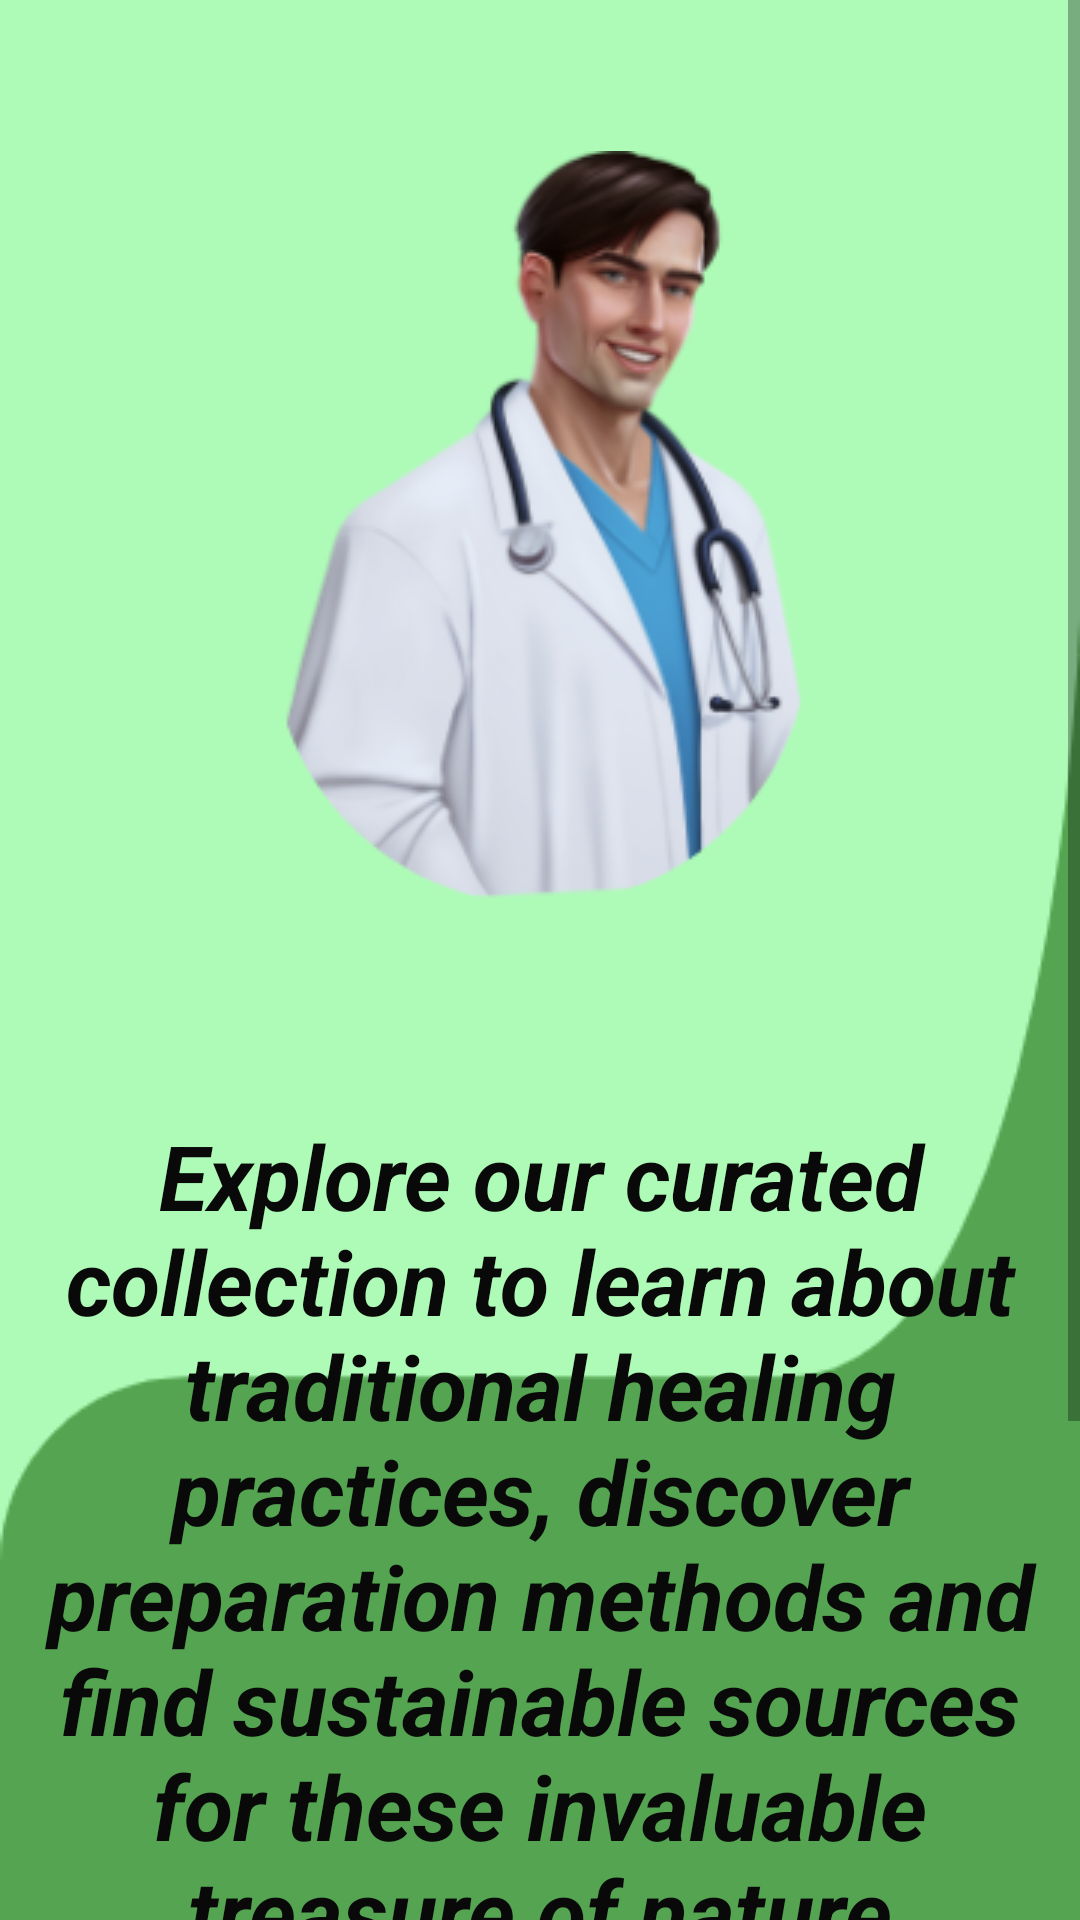

Layout XML and referenced resources for this Android screen:
<!-- AndroidManifest.xml: application theme Theme.EcoHerb -->
<!-- res/layout/activity_welcome2.xml -->
<?xml version="1.0" encoding="utf-8"?>
<ScrollView xmlns:android="http://schemas.android.com/apk/res/android"
    xmlns:app="http://schemas.android.com/apk/res-auto"
    xmlns:tools="http://schemas.android.com/tools"
    android:id="@+id/scroll"
    android:layout_width="match_parent"
    android:layout_height="match_parent"
    android:contentDescription="@string/scroll"
    android:fillViewport="true">


    <androidx.constraintlayout.widget.ConstraintLayout
        android:id="@+id/main"
        android:layout_width="match_parent"
        android:layout_height="wrap_content"
        android:background="#AEFBB7"
        tools:context=".welcome1">

        <ImageView
            android:id="@+id/imageView6"
            android:layout_width="match_parent"
            android:layout_height="match_parent"
            android:contentDescription="@string/bottom_image"
            android:scaleType="fitXY"
            app:layout_constraintBottom_toBottomOf="parent"
            app:layout_constraintEnd_toEndOf="parent"
            app:layout_constraintHorizontal_bias="1.0"
            app:layout_constraintStart_toStartOf="parent"
            app:srcCompat="@drawable/bottomlarge" />

        <Button
            android:id="@+id/button"
            android:layout_width="wrap_content"
            android:layout_height="wrap_content"
            android:contentDescription="@string/button"
            android:text="@string/button"
            android:visibility="invisible"
            app:layout_constraintBottom_toBottomOf="parent"
            app:layout_constraintEnd_toEndOf="parent"
            app:layout_constraintStart_toStartOf="parent"
            app:layout_constraintTop_toTopOf="@+id/imageView6"
            app:layout_constraintVertical_bias="0.551" />

        <TextView
            android:id="@+id/textView2"
            android:layout_width="wrap_content"
            android:layout_height="wrap_content"
            android:fontFamily="sans-serif"
            android:text="@string/welcome_text3"
            android:textAlignment="center"
            android:textColor="#090909"
            android:textSize="30sp"
            android:textStyle="bold|italic"
            app:layout_constraintBottom_toTopOf="@+id/guideline8"
            app:layout_constraintEnd_toEndOf="parent"
            app:layout_constraintHorizontal_bias="0.362"
            app:layout_constraintStart_toStartOf="parent"
            app:layout_constraintTop_toTopOf="@+id/guideline7" />

        <Button
            android:id="@+id/next_button"
            android:layout_width="191dp"
            android:layout_height="70dp"
            android:layout_marginTop="52dp"
            android:background="@drawable/big_view"
            android:onClick="Next_fuction"
            android:text="@string/welcome_button_next"
            android:textAlignment="center"
            android:textAllCaps="false"
            android:textColor="#FFFFFF"
            android:textColorLink="#0B0A0A"
            android:textSize="34sp"
            android:textStyle="bold"
            android:typeface="normal"
            app:layout_constraintEnd_toEndOf="parent"
            app:layout_constraintTop_toTopOf="@+id/guideline8" />

        <androidx.constraintlayout.widget.Guideline
            android:id="@+id/guideline5"
            android:layout_width="wrap_content"
            android:layout_height="wrap_content"
            android:orientation="horizontal"
            app:layout_constraintGuide_begin="20dp"
            app:layout_constraintGuide_percent="0" />

        <androidx.constraintlayout.widget.Guideline
            android:id="@+id/guideline6"
            android:layout_width="wrap_content"
            android:layout_height="wrap_content"
            android:orientation="horizontal"
            app:layout_constraintGuide_begin="20dp"
            app:layout_constraintGuide_percent="0.15" />

        <androidx.constraintlayout.widget.Guideline
            android:id="@+id/guideline7"
            android:layout_width="wrap_content"
            android:layout_height="wrap_content"
            android:orientation="horizontal"
            app:layout_constraintGuide_begin="380dp"
            app:layout_constraintGuide_percent="0.43" />

        <androidx.constraintlayout.widget.Guideline
            android:id="@+id/guideline8"
            android:layout_width="wrap_content"
            android:layout_height="wrap_content"
            android:orientation="horizontal"
            app:layout_constraintGuide_begin="20dp"
            app:layout_constraintGuide_percent="0.76"/>

        <ImageView
            android:id="@+id/imageView2"
            android:layout_width="wrap_content"
            android:layout_height="wrap_content"
            android:layout_marginBottom="20dp"
            app:layout_constraintBottom_toTopOf="@+id/guideline7"
            app:layout_constraintEnd_toEndOf="parent"
            app:layout_constraintStart_toStartOf="parent"
            app:layout_constraintTop_toTopOf="parent"
            app:srcCompat="@drawable/smiling_doctor" />

        <Button
            android:id="@+id/back_button"
            android:layout_width="191dp"
            android:layout_height="70dp"
            android:layout_marginTop="52dp"
            android:background="@drawable/big_view"
            android:onClick="Back_fuction"
            android:text="@string/welcome_button_back"
            android:textAllCaps="false"
            android:textColor="#FFFFFF"
            android:textSize="34sp"
            android:textStyle="bold"
            app:layout_constraintStart_toStartOf="parent"
            app:layout_constraintTop_toTopOf="@+id/guideline8" />


    </androidx.constraintlayout.widget.ConstraintLayout>


</ScrollView>
<!-- resources referenced by this layout -->
<resources>
  <!-- drawable big_view (drawable) -->
  <?xml version="1.0" encoding="utf-8"?>
  <shape xmlns:android="http://schemas.android.com/apk/res/android">
  
      <corners  android:radius="130dp"/>
      <solid android:color="#20571E"
  
          />
  
  </shape>
  <!-- drawable bottomlarge: png bitmap (drawable, 5061 bytes) -->
  <!-- drawable smiling_doctor: png bitmap (drawable, 44718 bytes) -->
  <string name="bottom_image">bottom image</string>
  <string name="button">button</string>
  <string name="scroll">scroll</string>
  <string name="welcome_button_back">Back</string>
  <string name="welcome_button_next">Next</string>
  <string name="welcome_text3">Explore our curated collection to learn about traditional healing practices, discover preparation methods and find sustainable sources for these invaluable treasure of nature</string>
  <style name="Theme.EcoHerb" parent="Base.Theme.EcoHerb" />
  <style name="Base.Theme.EcoHerb" parent="Theme.AppCompat.Light.NoActionBar">
          
          
      </style>
</resources>
